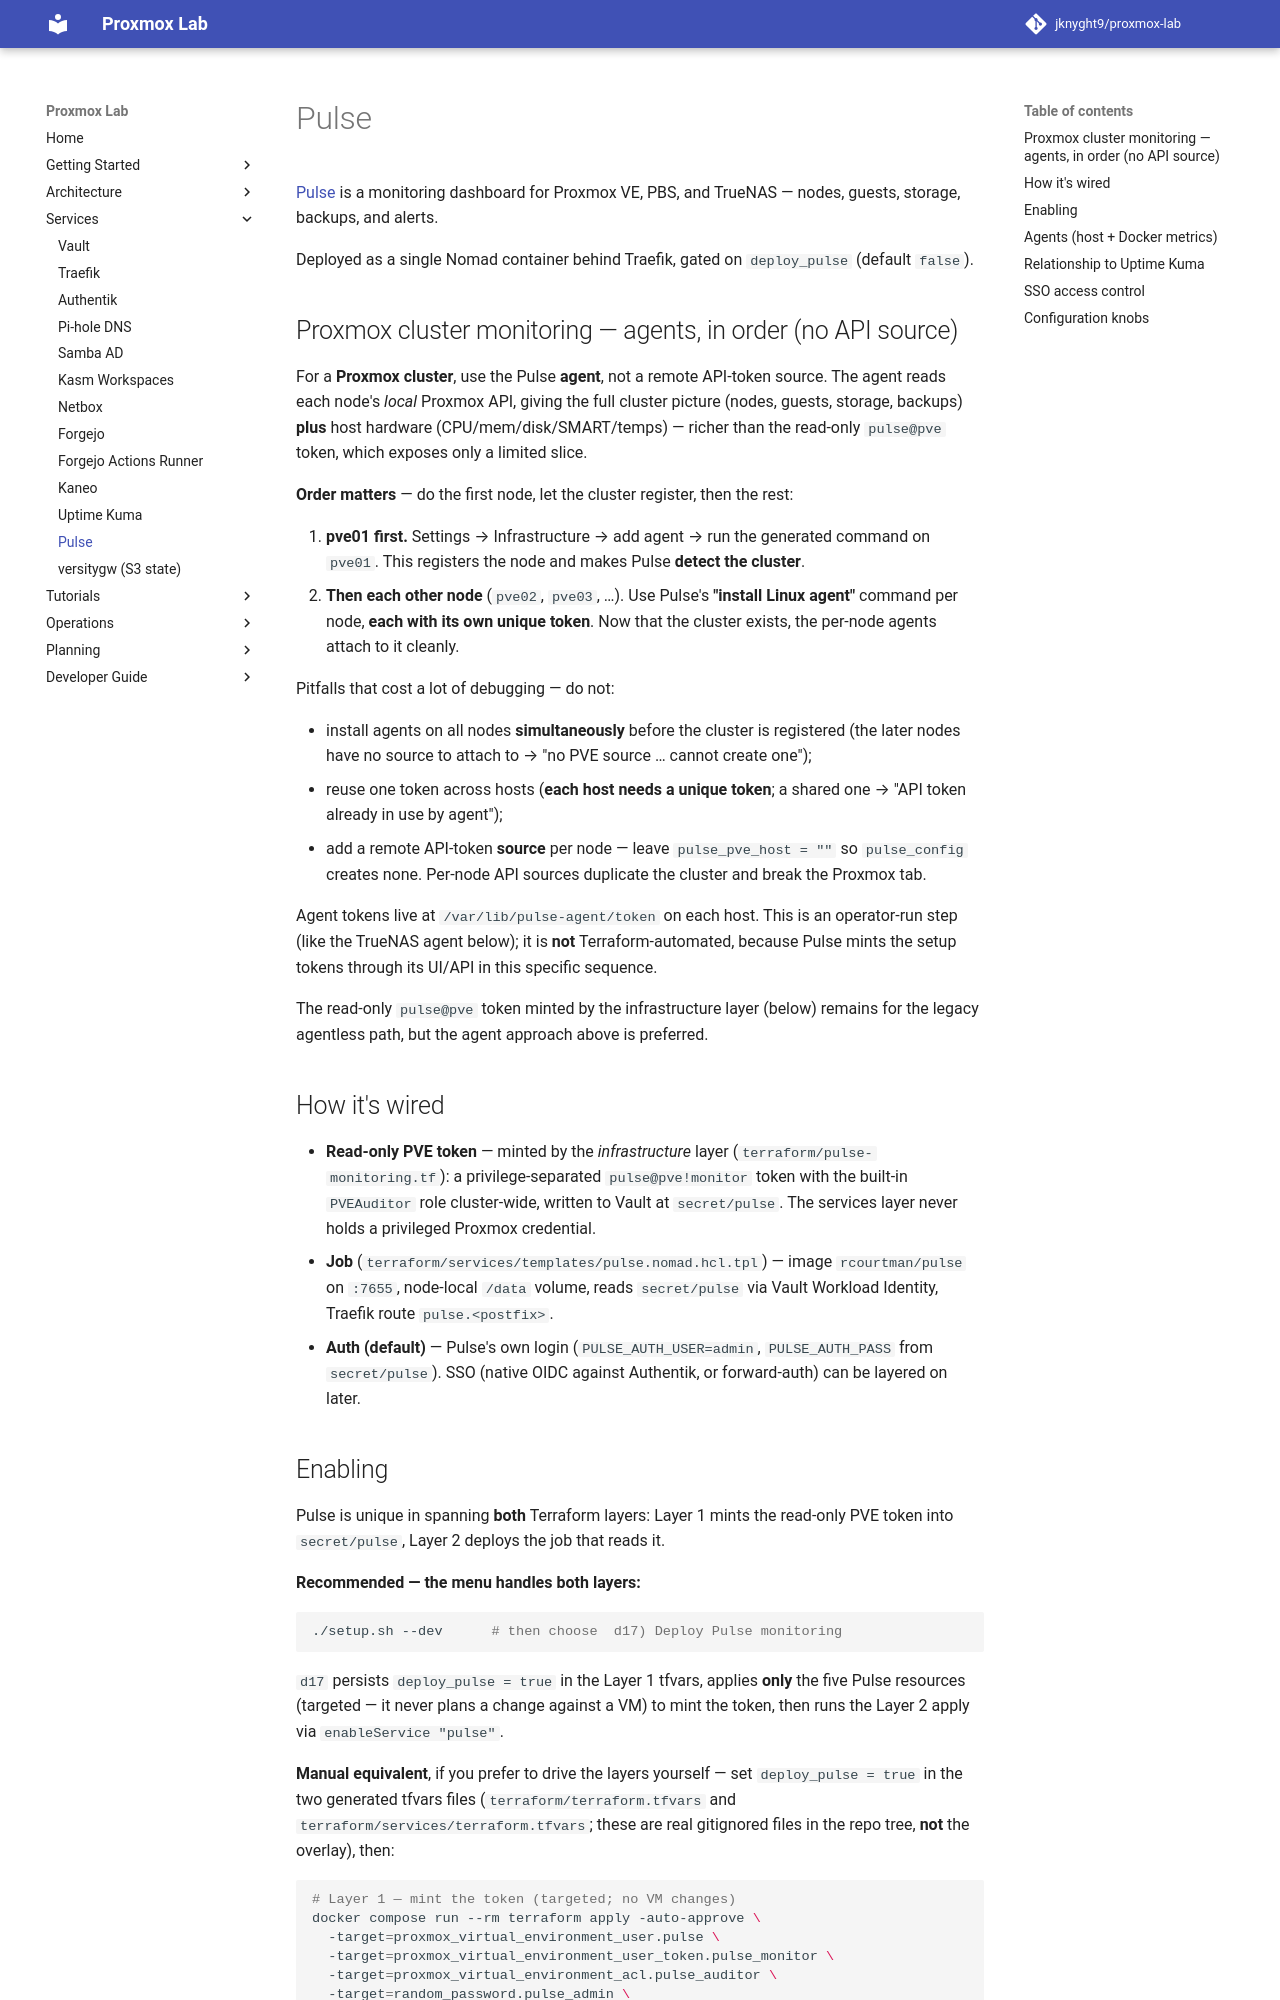

repository: jknyght9/proxmox-lab · page: services/pulse/index.html · generator: mkdocs

# Pulse

[Pulse](https://github.com/rcourtman/pulse) is a monitoring dashboard for
Proxmox VE, PBS, and TrueNAS — nodes, guests, storage, backups, and alerts.

Deployed as a single Nomad container behind Traefik, gated on `deploy_pulse`
(default `false`).

## Proxmox cluster monitoring — agents, in order (no API source)

For a **Proxmox cluster**, use the Pulse **agent**, not a remote API-token
source. The agent reads each node's *local* Proxmox API, giving the full
cluster picture (nodes, guests, storage, backups) **plus** host hardware
(CPU/mem/disk/SMART/temps) — richer than the read-only `pulse@pve` token, which
exposes only a limited slice.

**Order matters** — do the first node, let the cluster register, then the rest:

1. **pve01 first.** Settings → Infrastructure → add agent → run the generated
   command on `pve01`. This registers the node and makes Pulse **detect the
   cluster**.
2. **Then each other node** (`pve02`, `pve03`, …). Use Pulse's **"install Linux
   agent"** command per node, **each with its own unique token**. Now that the
   cluster exists, the per-node agents attach to it cleanly.

Pitfalls that cost a lot of debugging — do not:

- install agents on all nodes **simultaneously** before the cluster is
  registered (the later nodes have no source to attach to → "no PVE source …
  cannot create one");
- reuse one token across hosts (**each host needs a unique token**; a shared
  one → "API token already in use by agent");
- add a remote API-token **source** per node — leave `pulse_pve_host = ""` so
  `pulse_config` creates none. Per-node API sources duplicate the cluster and
  break the Proxmox tab.

Agent tokens live at `/var/lib/pulse-agent/token` on each host. This is an
operator-run step (like the TrueNAS agent below); it is **not**
Terraform-automated, because Pulse mints the setup tokens through its UI/API in
this specific sequence.

The read-only `pulse@pve` token minted by the infrastructure layer (below)
remains for the legacy agentless path, but the agent approach above is
preferred.

## How it's wired

- **Read-only PVE token** — minted by the *infrastructure* layer
  (`terraform/pulse-monitoring.tf`): a privilege-separated `pulse@pve!monitor`
  token with the built-in `PVEAuditor` role cluster-wide, written to Vault at
  `secret/pulse`. The services layer never holds a privileged Proxmox credential.
- **Job** (`terraform/services/templates/pulse.nomad.hcl.tpl`) — image
  `rcourtman/pulse` on `:7655`, node-local `/data` volume, reads `secret/pulse`
  via Vault Workload Identity, Traefik route `pulse.<postfix>`.
- **Auth (default)** — Pulse's own login (`PULSE_AUTH_USER=admin`,
  `PULSE_AUTH_PASS` from `secret/pulse`). SSO (native OIDC against Authentik, or
  forward-auth) can be layered on later.
